The GitHub repository sarfrazkhan66003/-OralScan-AI-Oral-Cancer-Detection-System contains a labelled image folder "classifier_dataset" with 4 categories: cancer, leukoplakia, leukoplakia-like, normal. Examples follow, each with its label.

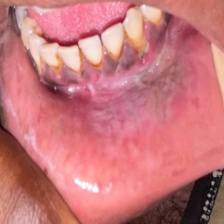
Label: leukoplakia-like

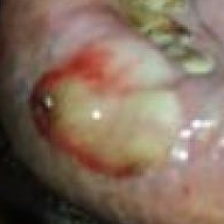
Label: leukoplakia

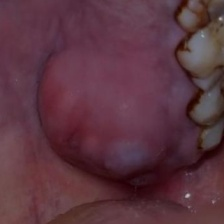
Label: cancer

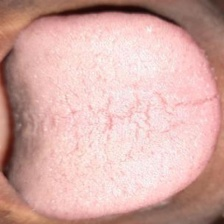
Label: normal

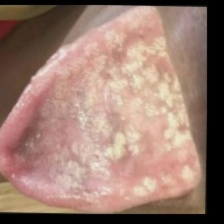
Label: leukoplakia-like

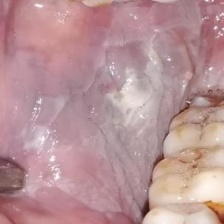
Label: leukoplakia
